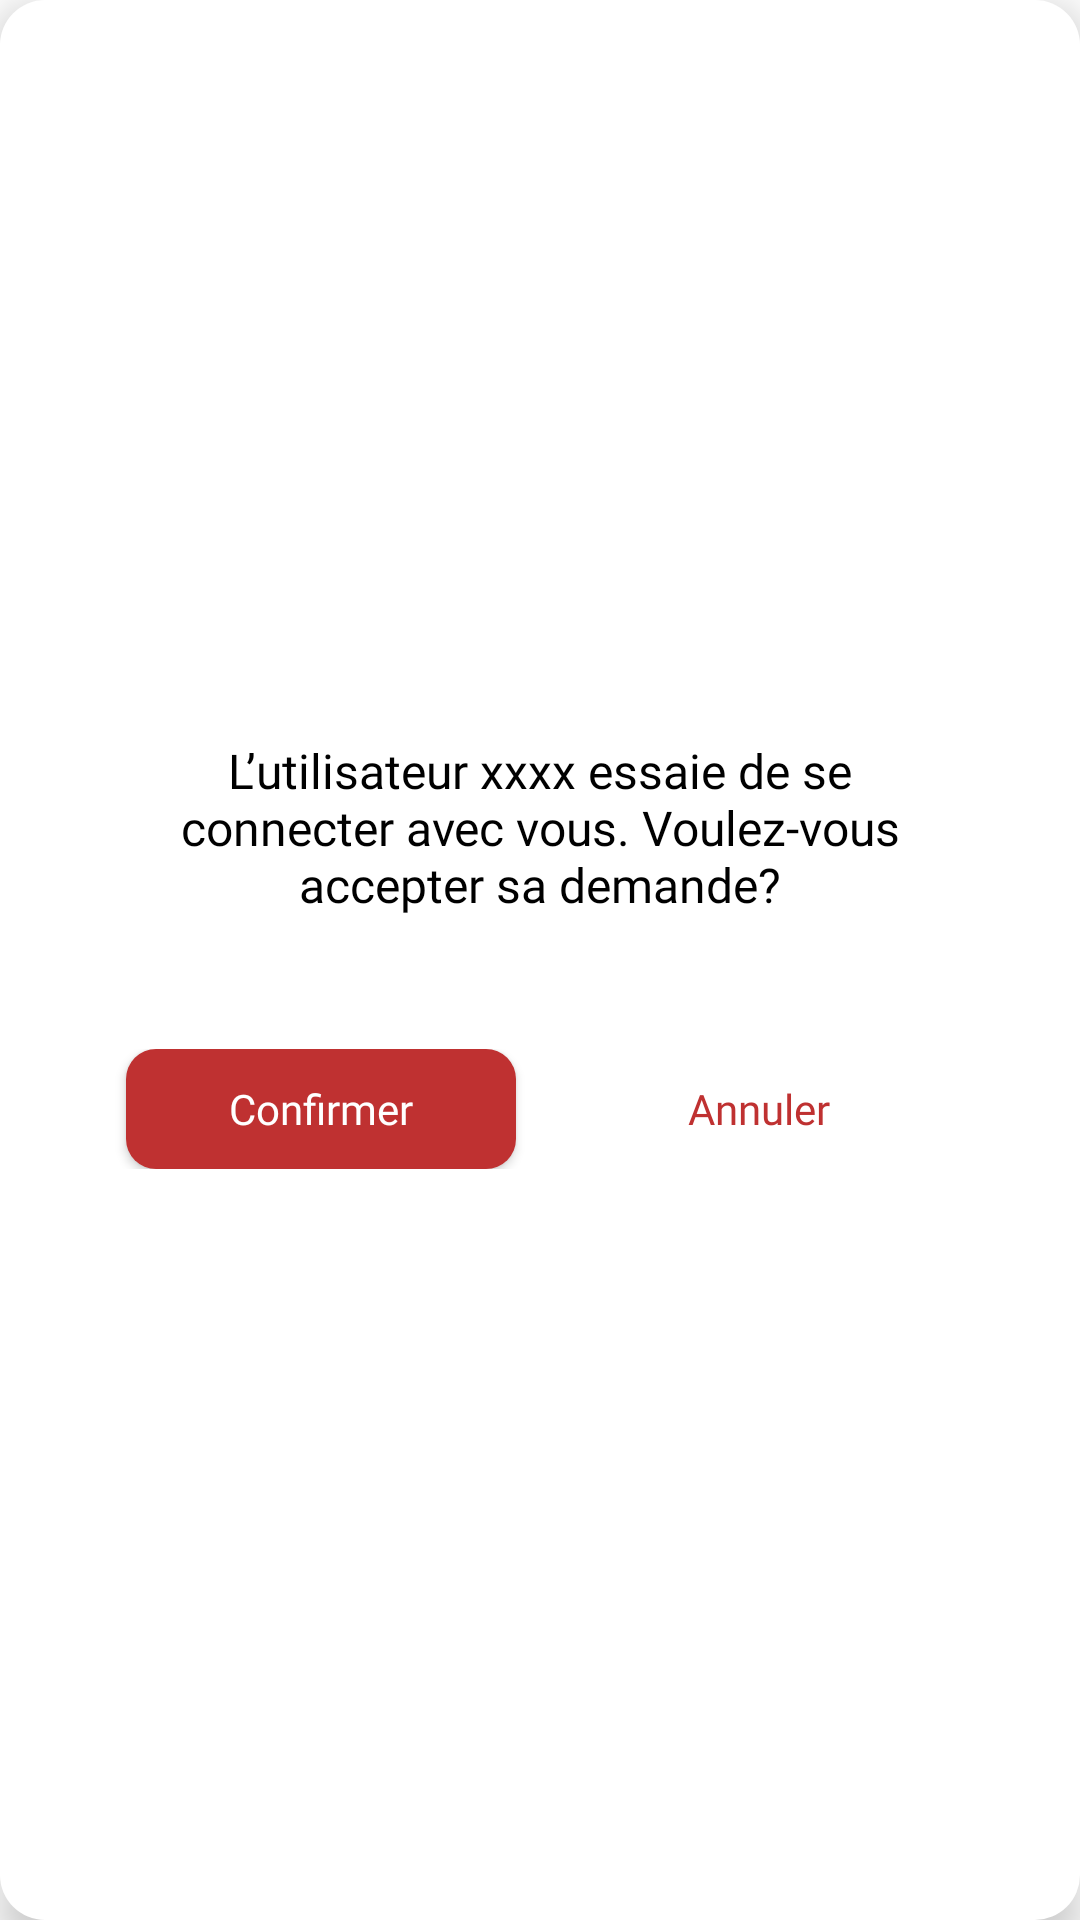

Reconstruct the res/layout file that produces this screen, plus the resources it refers to.
<!-- AndroidManifest.xml: application theme Theme.AppFall -->
<!-- res/layout/pop_up_confirmation.xml -->
<?xml version="1.0" encoding="utf-8"?>
<LinearLayout
    xmlns:android="http://schemas.android.com/apk/res/android"
    xmlns:app="http://schemas.android.com/apk/res-auto"
        android:id="@+id/cardView"
        android:layout_width="match_parent"
        android:layout_height="350dp"
        android:layout_marginStart="30dp"
        android:layout_marginTop="16dp"
        android:layout_marginEnd="30dp"
        android:layout_marginBottom="16dp"
        android:background="@drawable/card"
        android:elevation="8dp"
        android:gravity="center_vertical"
        android:orientation="vertical"
        android:padding="16dp"
        app:cardCornerRadius="8dp"
        app:layout_constraintBottom_toBottomOf="parent"
        app:layout_constraintEnd_toEndOf="parent"
        app:layout_constraintStart_toStartOf="parent"
        app:layout_constraintTop_toTopOf="parent">

        <LinearLayout
            android:layout_width="match_parent"
            android:layout_height="wrap_content"
            android:orientation="vertical">

            <TextView
                android:id="@+id/tvMessage"
                android:layout_width="match_parent"
                android:layout_height="wrap_content"
                android:layout_marginStart="30dp"
                android:layout_marginEnd="30dp"
                android:layout_marginBottom="16dp"
                android:fontFamily="@font/myfont"
                android:text="L’utilisateur xxxx essaie de se connecter avec vous. Voulez-vous accepter sa demande?"
                android:textAlignment="center"
                android:textColor="@color/black"
                android:textSize="16sp" />

            <LinearLayout
                android:layout_width="match_parent"
                android:layout_height="40dp"
                android:layout_marginTop="28dp"
                android:layout_marginBottom="4dp"
                android:gravity="center"
                android:orientation="horizontal">

                <Button
                    android:id="@+id/btnConfirm"
                    android:layout_width="130dp"
                    android:layout_height="match_parent"
                    android:layout_gravity="center"
                    android:background="@drawable/custom_button_background"
                    android:backgroundTint="@color/hot_jazz"
                    android:fontFamily="@font/myfont"
                    android:text="Confirmer"
                    android:textAllCaps="false"
                    android:textColor="@color/white" />

                <Button
                    android:id="@+id/btnCancel"
                    android:layout_width="130dp"
                    android:layout_height="match_parent"
                    android:layout_gravity="center"
                    android:layout_marginStart="16dp"
                    android:background="@drawable/custom_button_empty_background"
                    android:backgroundTint="@color/white"
                    android:fontFamily="@font/myfont"
                    android:text="Annuler"
                    android:textAllCaps="false"
                    android:textColor="@color/hot_jazz" />

            </LinearLayout>
        </LinearLayout>
</LinearLayout>
<!-- resources referenced by this layout -->
<resources>
  <color name="black">#FF000000</color>
  <color name="hot_jazz">#BF3131</color>
  <color name="white">#FFFFFFFF</color>
  <!-- drawable card (drawable) -->
  <?xml version="1.0" encoding="utf-8"?>
  <shape xmlns:android="http://schemas.android.com/apk/res/android">
      <solid android:color="@android:color/white" /> 
      <corners android:radius="15dp" /> 
  </shape>
  <!-- drawable custom_button_background (drawable) -->
  <?xml version="1.0" encoding="utf-8"?>
  <shape xmlns:android="http://schemas.android.com/apk/res/android"
      android:shape="rectangle">
      <solid android:color="#BF3131"/>
      <corners android:radius="10dp"/>
  </shape>
  <style name="Theme.AppFall" parent="Theme.MaterialComponents.Light.NoActionBar">
          
          <item name="colorPrimary">@color/hot_jazz</item>
          <item name="colorPrimaryVariant">@color/deadly_depth</item>
          <item name="colorOnPrimary">@color/white</item>
          
          <item name="colorSecondary">@color/teal_200</item>
          <item name="colorSecondaryVariant">@color/teal_700</item>
          <item name="colorOnSecondary">@color/black</item>
          
          <item name="android:statusBarColor">?attr/colorPrimaryVariant</item>
          
      </style>
  <color name="deadly_depth">#0C1542</color>
  <color name="teal_200">#FF03DAC5</color>
  <color name="teal_700">#FF018786</color>
</resources>
